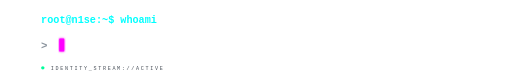
t = 0.00 s
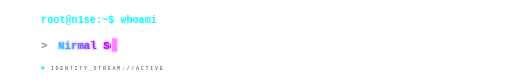
t = 1.67 s
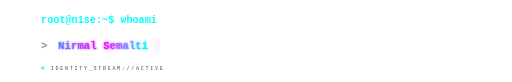
t = 3.33 s
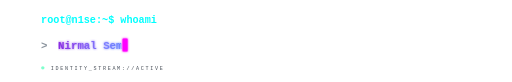
t = 5.00 s
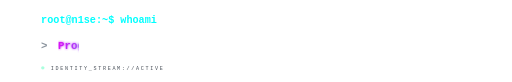
t = 6.67 s
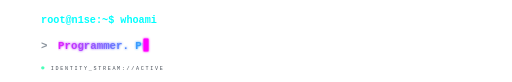
t = 7.80 s

The animated SVG that drew these frames (rendered in a browser with its animation timeline set to each time). Animation: 11 SMIL elements (animate=11); frames cover the first 7.80 s, repeats indefinitely.

<svg
  width="900"
  height="145"
  viewBox="0 0 900 145"
  xmlns="http://www.w3.org/2000/svg">

  <defs>

    <!-- CYBERPUNK GRADIENT -->
    <linearGradient id="cyberGradient"
                    x1="0%" y1="0%"
                    x2="100%" y2="0%">

      <stop offset="0%" stop-color="#00ffff">
        <animate
          attributeName="stop-color"
          values="#00ffff;#4da6ff;#8a2be2;#ff00ff;#00ffff"
          dur="10s"
          repeatCount="indefinite"/>
      </stop>

      <stop offset="50%" stop-color="#7a00ff">
        <animate
          attributeName="stop-color"
          values="#7a00ff;#ff00ff;#00ffff;#7a00ff"
          dur="10s"
          repeatCount="indefinite"/>
      </stop>

      <stop offset="100%" stop-color="#ff00ff">
        <animate
          attributeName="stop-color"
          values="#ff00ff;#00ffff;#7a00ff;#ff00ff"
          dur="10s"
          repeatCount="indefinite"/>
      </stop>

    </linearGradient>

    <!-- NEON GLOW -->
    <filter id="glow"
            x="-20%"
            y="-100%"
            width="150%"
            height="300%">

      <feGaussianBlur
        stdDeviation="1.8"
        result="blur"/>

      <feMerge>
        <feMergeNode in="blur"/>
        <feMergeNode in="SourceGraphic"/>
      </feMerge>

    </filter>


    <!-- =============================================
         CLIP 1 — NIRMAL SEMALTI
         ============================================= -->

    <clipPath id="clip1">

      <rect x="100" y="62" width="0" height="32">

        <animate
          attributeName="width"
          dur="30s"
          repeatCount="indefinite"
          calcMode="linear"

          values="
          0;
          168;
          168;
          0;
          0;
          0;
          0;
          0;
          0;
          0;
          0;
          0;
          0;
          0;
          0;
          0;
          0;
          0;
          0;
          0;
          0
          "

          keyTimes="
          0;
          0.10;
          0.15;
          0.20;
          0.21;
          0.25;
          0.30;
          0.35;
          0.40;
          0.45;
          0.50;
          0.55;
          0.60;
          0.65;
          0.70;
          0.75;
          0.80;
          0.85;
          0.90;
          0.95;
          1
          "/>

      </rect>

    </clipPath>


    <!-- =============================================
         CLIP 2 — PROGRAMMER. PROBLEM SOLVER.
         ============================================= -->

    <clipPath id="clip2">

      <rect x="100" y="62" width="0" height="32">

        <animate
          attributeName="width"
          dur="30s"
          repeatCount="indefinite"
          calcMode="linear"

          values="
          0;
          0;
          0;
          0;
          0;
          300;
          300;
          0;
          0;
          0;
          0;
          0;
          0;
          0;
          0;
          0;
          0;
          0;
          0;
          0;
          0
          "

          keyTimes="
          0;
          0.10;
          0.15;
          0.20;
          0.21;
          0.31;
          0.36;
          0.43;
          0.44;
          0.48;
          0.52;
          0.56;
          0.60;
          0.64;
          0.68;
          0.72;
          0.76;
          0.80;
          0.86;
          0.93;
          1
          "/>

      </rect>

    </clipPath>


    <!-- =============================================
         CLIP 3 — BUILDING WHAT I ONCE COULDN'T.
         ============================================= -->

    <clipPath id="clip3">

      <rect x="100" y="62" width="0" height="32">

        <animate
          attributeName="width"
          dur="30s"
          repeatCount="indefinite"
          calcMode="linear"

          values="
          0;
          0;
          0;
          0;
          0;
          0;
          0;
          0;
          0;
          340;
          340;
          0;
          0;
          0;
          0;
          0;
          0;
          0;
          0;
          0;
          0
          "

          keyTimes="
          0;
          0.10;
          0.15;
          0.20;
          0.25;
          0.30;
          0.35;
          0.40;
          0.44;
          0.54;
          0.59;
          0.66;
          0.67;
          0.70;
          0.73;
          0.76;
          0.80;
          0.84;
          0.89;
          0.94;
          1
          "/>

      </rect>

    </clipPath>


    <!-- =============================================
         CLIP 4 — STILL A LONG WAY TO GO.
         ============================================= -->

    <clipPath id="clip4">

      <rect x="100" y="62" width="0" height="32">

        <animate
          attributeName="width"
          dur="30s"
          repeatCount="indefinite"
          calcMode="linear"

          values="
          0;
          0;
          0;
          0;
          0;
          0;
          0;
          0;
          0;
          0;
          0;
          0;
          0;
          260;
          260;
          0;
          0;
          0;
          0;
          0;
          0
          "

          keyTimes="
          0;
          0.10;
          0.15;
          0.20;
          0.25;
          0.30;
          0.35;
          0.40;
          0.45;
          0.50;
          0.55;
          0.60;
          0.67;
          0.75;
          0.80;
          0.86;
          0.87;
          0.89;
          0.92;
          0.96;
          1
          "/>

      </rect>

    </clipPath>


    <!-- =============================================
         CLIP 5 — KEEP BUILDING.
         ============================================= -->

    <clipPath id="clip5">

      <rect x="100" y="62" width="0" height="32">

        <animate
          attributeName="width"
          dur="30s"
          repeatCount="indefinite"
          calcMode="linear"

          values="
          0;
          0;
          0;
          0;
          0;
          0;
          0;
          0;
          0;
          0;
          0;
          0;
          0;
          0;
          0;
          0;
          0;
          155;
          155;
          0;
          0
          "

          keyTimes="
          0;
          0.10;
          0.15;
          0.20;
          0.25;
          0.30;
          0.35;
          0.40;
          0.45;
          0.50;
          0.55;
          0.60;
          0.65;
          0.70;
          0.75;
          0.80;
          0.87;
          0.92;
          0.97;
          0.995;
          1
          "/>

      </rect>

    </clipPath>

  </defs>


  <!-- =============================================
       TERMINAL COMMAND
       ============================================= -->

  <text
    x="70"
    y="40"
    font-family="monospace"
    font-size="18"
    font-weight="bold"
    fill="#00ffff">

    root@n1se:~$ whoami

  </text>


  <!-- TERMINAL RESPONSE SYMBOL -->

  <text
    x="70"
    y="87"
    font-family="monospace"
    font-size="19"
    font-weight="bold"
    fill="#8b949e">

    &gt;

  </text>


  <!-- =============================================
       PHRASE 1
       ============================================= -->

  <text
    x="100"
    y="87"
    font-family="monospace"
    font-size="19"
    font-weight="bold"
    fill="url(#cyberGradient)"
    filter="url(#glow)"
    clip-path="url(#clip1)">

    Nirmal Semalti

  </text>


  <!-- =============================================
       PHRASE 2
       ============================================= -->

  <text
    x="100"
    y="87"
    font-family="monospace"
    font-size="19"
    font-weight="bold"
    fill="url(#cyberGradient)"
    filter="url(#glow)"
    clip-path="url(#clip2)">

    Programmer. Problem Solver.

  </text>


  <!-- =============================================
       PHRASE 3
       ============================================= -->

  <text
    x="100"
    y="87"
    font-family="monospace"
    font-size="19"
    font-weight="bold"
    fill="url(#cyberGradient)"
    filter="url(#glow)"
    clip-path="url(#clip3)">

    Building what I once couldn't.

  </text>


  <!-- =============================================
       PHRASE 4
       ============================================= -->

  <text
    x="100"
    y="87"
    font-family="monospace"
    font-size="19"
    font-weight="bold"
    fill="url(#cyberGradient)"
    filter="url(#glow)"
    clip-path="url(#clip4)">

    Still a long way to go.

  </text>


  <!-- =============================================
       PHRASE 5
       ============================================= -->

  <text
    x="100"
    y="87"
    font-family="monospace"
    font-size="19"
    font-weight="bold"
    fill="url(#cyberGradient)"
    filter="url(#glow)"
    clip-path="url(#clip5)">

    Keep building.

  </text>


  <!-- =============================================
       MOVING TERMINAL CURSOR
       ============================================= -->

  <rect
    x="102"
    y="68"
    width="9"
    height="23"
    rx="1"
    fill="#ff00ff"
    filter="url(#glow)">

    <!--
      Cursor timeline:

      Phrase 1:
      start -> type -> pause -> erase

      Phrase 2:
      start -> type -> pause -> erase

      Phrase 3:
      start -> type -> pause -> erase

      Phrase 4:
      start -> type -> pause -> erase

      Phrase 5:
      start -> type -> longer pause -> erase
    -->

    <animate
      attributeName="x"
      dur="30s"
      repeatCount="indefinite"
      calcMode="linear"

      values="
      102;
      270;
      270;
      102;

      102;
      400;
      400;
      102;

      102;
      440;
      440;
      102;

      102;
      360;
      360;
      102;

      102;
      257;
      257;
      102
      "

      keyTimes="
      0;
      0.10;
      0.15;
      0.20;

      0.21;
      0.31;
      0.36;
      0.43;

      0.44;
      0.54;
      0.59;
      0.66;

      0.67;
      0.75;
      0.80;
      0.86;

      0.87;
      0.92;
      0.97;
      1
      "/>

    <!-- CURSOR BLINK -->

    <animate
      attributeName="opacity"
      values="1;1;0;0;1"
      dur="0.7s"
      repeatCount="indefinite"/>

  </rect>


  <!-- =============================================
       SYSTEM STATUS
       ============================================= -->

  <circle
    cx="73"
    cy="120"
    r="3"
    fill="#00ff9c">

    <animate
      attributeName="opacity"
      values="1;0.25;1"
      dur="1.5s"
      repeatCount="indefinite"/>

  </circle>


  <text
    x="87"
    y="124"
    font-family="monospace"
    font-size="9"
    letter-spacing="3"
    fill="#484f58">

    IDENTITY_STREAM://ACTIVE

  </text>

</svg>
